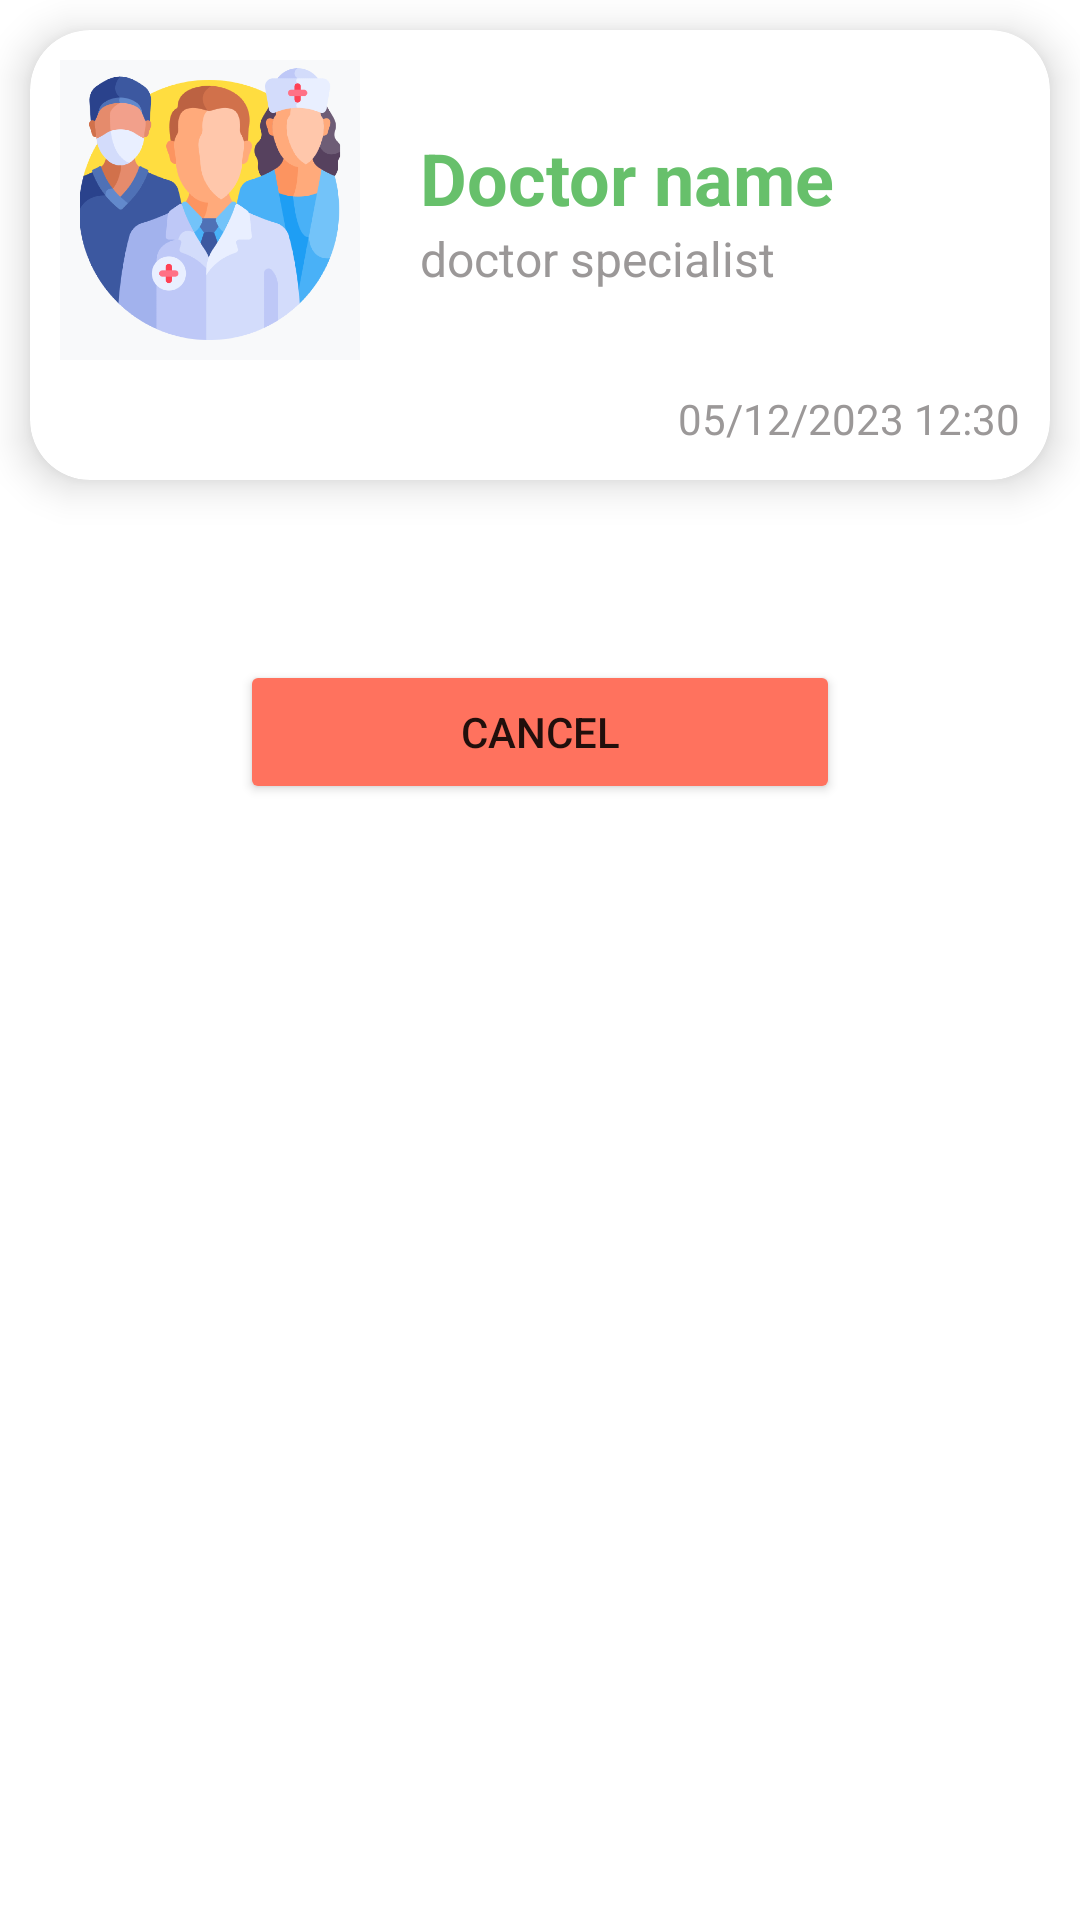

Layout XML and referenced resources for this Android screen:
<!-- AndroidManifest.xml: application theme Theme.SmartQueue -->
<!-- res/layout/activity_cancel_appointment.xml -->
<?xml version="1.0" encoding="utf-8"?>
<RelativeLayout
    xmlns:android="http://schemas.android.com/apk/res/android"
    xmlns:app="http://schemas.android.com/apk/res-auto"
    xmlns:tools="http://schemas.android.com/tools"
    android:layout_width="match_parent"
    android:layout_height="match_parent"
    tools:context=".main.CancelAppointmentActivity">

    <androidx.cardview.widget.CardView
        android:id="@+id/cancelAppointment_CV_appointment"
        android:layout_width="match_parent"
        android:layout_height="wrap_content"
        android:minHeight="150dp"
        app:cardCornerRadius="20dp"
        android:elevation="8dp"
        app:cardElevation="8dp"
        android:layout_margin="10dp">

        <RelativeLayout
            android:padding="10dp"
            android:layout_width="match_parent"
            android:layout_height="match_parent">

            <LinearLayout
                android:id="@+id/cancelAppointment_LL_doctorWrapper"
                android:gravity="center_vertical"
                android:orientation="horizontal"
                android:layout_width="match_parent"
                android:layout_height="wrap_content">

                <ImageView
                    android:id="@+id/cancelAppointment_IV_doctorImage"
                    android:layout_width="100dp"
                    android:layout_height="100dp"
                    android:src="@drawable/icon"
                    />
                <LinearLayout
                    android:layout_marginStart="20dp"
                    android:orientation="vertical"
                    android:layout_width="wrap_content"
                    android:layout_height="wrap_content">

                    <TextView
                        android:id="@+id/cancelAppointment_TV_doctorName"
                        android:layout_width="wrap_content"
                        android:layout_height="wrap_content"
                        android:text="Doctor name"
                        android:textColor="@color/green"
                        android:textStyle="bold"
                        android:textSize="24sp"
                        />
                    <TextView
                        android:id="@+id/cancelAppointment_TV_doctorSpecialist"
                        android:layout_width="wrap_content"
                        android:layout_height="wrap_content"
                        android:text="doctor specialist"
                        android:textSize="16sp"
                        android:textColor="@color/gray"
                        />
                </LinearLayout>
            </LinearLayout>

            <TextView
                android:id="@+id/cancelAppointment_TV_appointmentTime"
                android:layout_below="@id/cancelAppointment_LL_doctorWrapper"
                android:layout_width="wrap_content"
                android:layout_height="wrap_content"
                android:text="05/12/2023 12:30"
                android:textColor="@color/gray"
                android:layout_marginTop="10dp"
                android:layout_alignParentEnd="true"
                />

        </RelativeLayout>

    </androidx.cardview.widget.CardView>

    <Button
        android:id="@+id/cancelAppointment_BTN_cancel"
        android:layout_width="200dp"
        android:layout_height="wrap_content"
        android:backgroundTint="@color/red"
        android:text="Cancel"
        android:layout_below="@+id/cancelAppointment_CV_appointment"
        android:layout_marginTop="50dp"
        android:layout_centerHorizontal="true"
        />

</RelativeLayout>
<!-- resources referenced by this layout -->
<resources>
  <color name="gray">#9B9898</color>
  <color name="green">#67C06B</color>
  <color name="red">#FF725E</color>
  <!-- drawable icon: png bitmap (drawable, 141503 bytes) -->
  <style name="Theme.SmartQueue" parent="Theme.MaterialComponents.DayNight.DarkActionBar">
          
          <item name="colorPrimary">@color/green</item>
          <item name="colorPrimaryVariant">@color/green</item>
          <item name="colorOnPrimary">@color/white</item>
          
          <item name="colorSecondary">@color/white</item>
          <item name="colorSecondaryVariant">@color/white</item>
          <item name="colorOnSecondary">@color/black</item>
          
          <item name="android:statusBarColor">?attr/colorPrimaryVariant</item>
          
      </style>
  <color name="white">#FFFFFFFF</color>
  <color name="black">#FF000000</color>
</resources>
